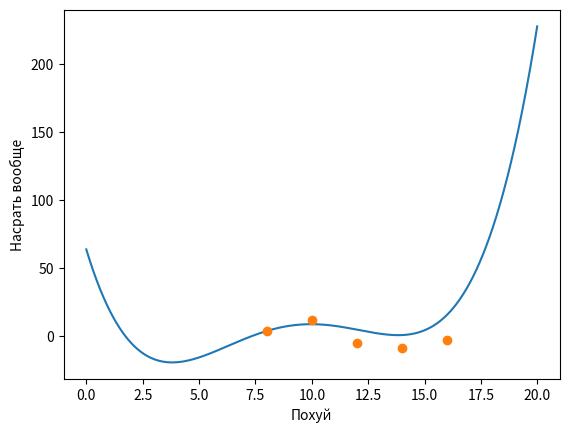

Python code for this plot:
from typing import List, Any

import numpy as np
import matplotlib.pyplot as plt
from scipy.integrate import odeint


def gauss_elimination_with_pivoting(A, B):
    n = len(A)
    # Гауссово исключение с частичным поворотом
    for i in range(n):
        # Частичный поворот
        max_index = i
        for j in range(i + 1, n):
            if abs(A[j][i]) > abs(A[max_index][i]):
                max_index = j
        A[i], A[max_index] = A[max_index], A[i]
        B[i], B[max_index] = B[max_index], B[i]

        # исключение
        for j in range(i + 1, n):
            factor = A[j][i] / A[i][i]
            for k in range(i + 1, n):
                A[j][k] = A[j][k] - factor * A[i][k]
            B[j] = B[j] - factor * B[i]

    # Обратная замена
    x = [0] * n
    for i in range(n - 1, -1, -1):
        s = sum(A[i][j] * x[j] for j in range(i + 1, n))
        x[i] = (B[i] - s) / A[i][i]

    return x


def solve_func(coefficients, x):
    sum = 0

    for i in range(len(coefficients)):
        sum += coefficients[i] * x ** i

    return sum


def generate_graph_data(coefficients, left_bound, right_bound, step):
    a: list[Any] = []
    b: list[Any] = []

    for x in np.arange(left_bound, right_bound, step):
        a.append(x)
        b.append(solve_func(coefficients, x))

    return a, b


x = [8, 10, 12, 14, 16]
f = [4, 9, 5, 1, 16]

n = len(x)

X = [[0] * n for _ in range(n)]
Y = f

for i in range(n):
    for j in range(n):
        X[i][j] = x[i] ** j

result = gauss_elimination_with_pivoting(X, Y)

a, b = generate_graph_data(result, 0, 20, 0.01)

plt.plot(a, b)
plt.plot(x, f, 'o')
plt.xlabel('Похуй')
plt.ylabel('Насрать вообще')
plt.show()
